Labelled photos from "data", an image-classification folder in christian-rncl/DLSummer2018. The possible labels are: new folder, cabbage, lettuce.

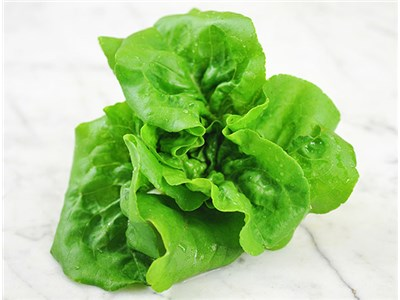
Label: lettuce

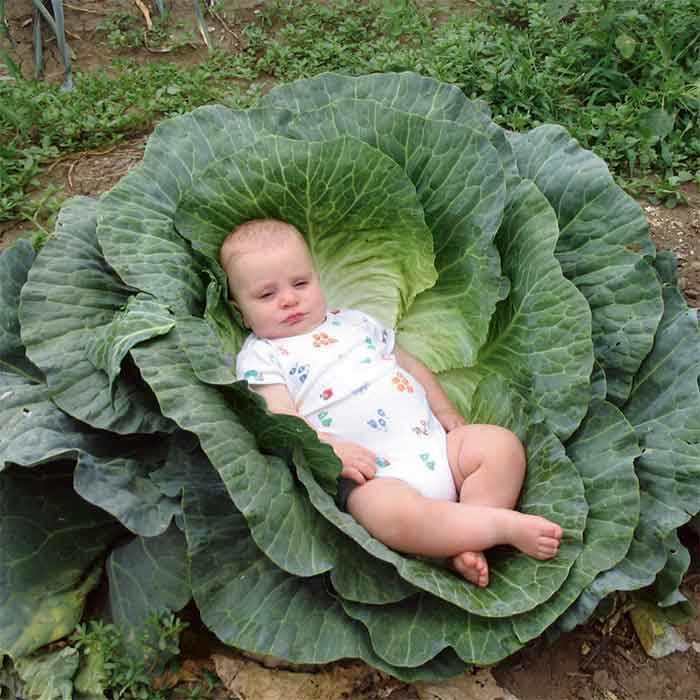
Label: cabbage

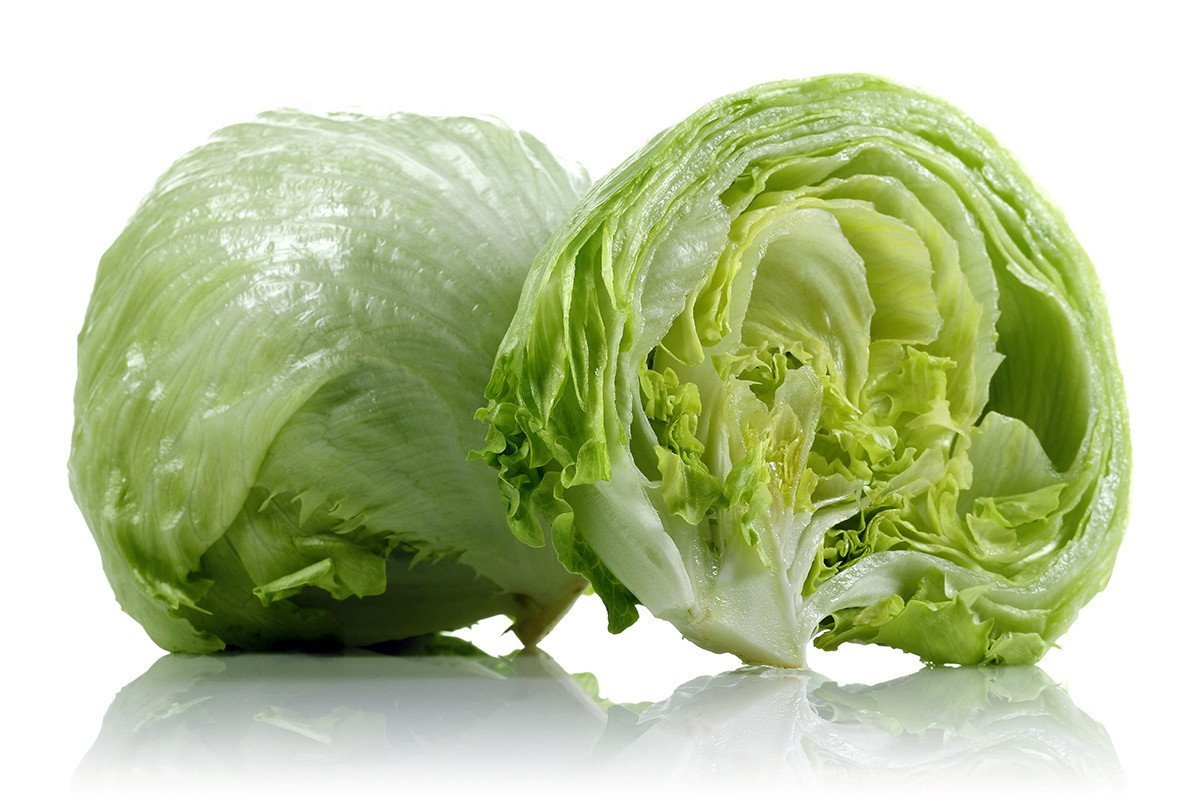
Label: new folder

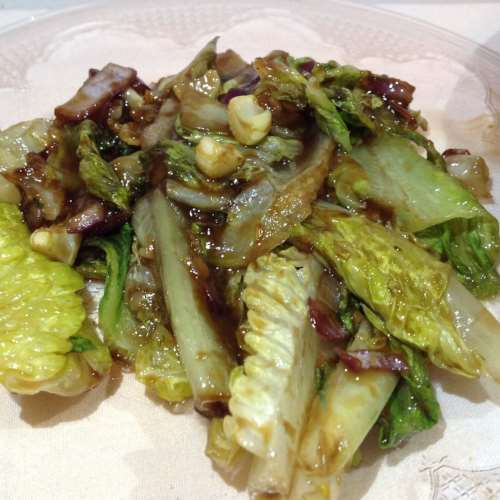
Label: lettuce

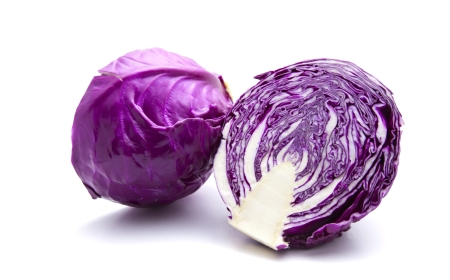
Label: cabbage

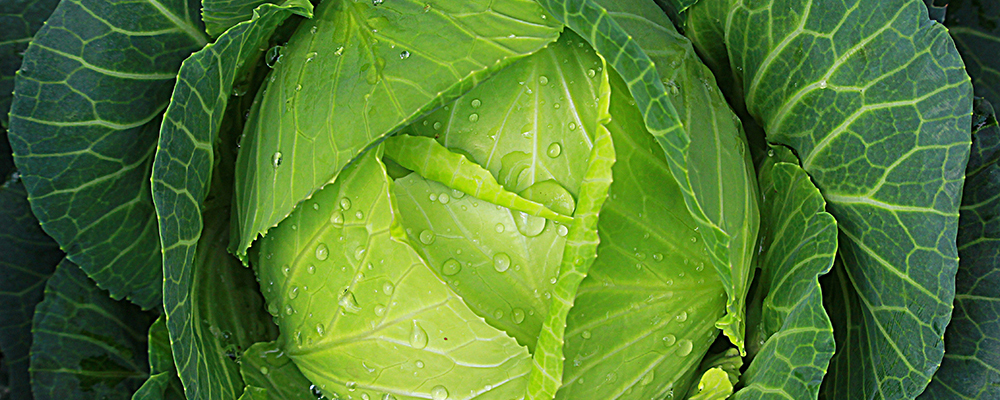
Label: cabbage
